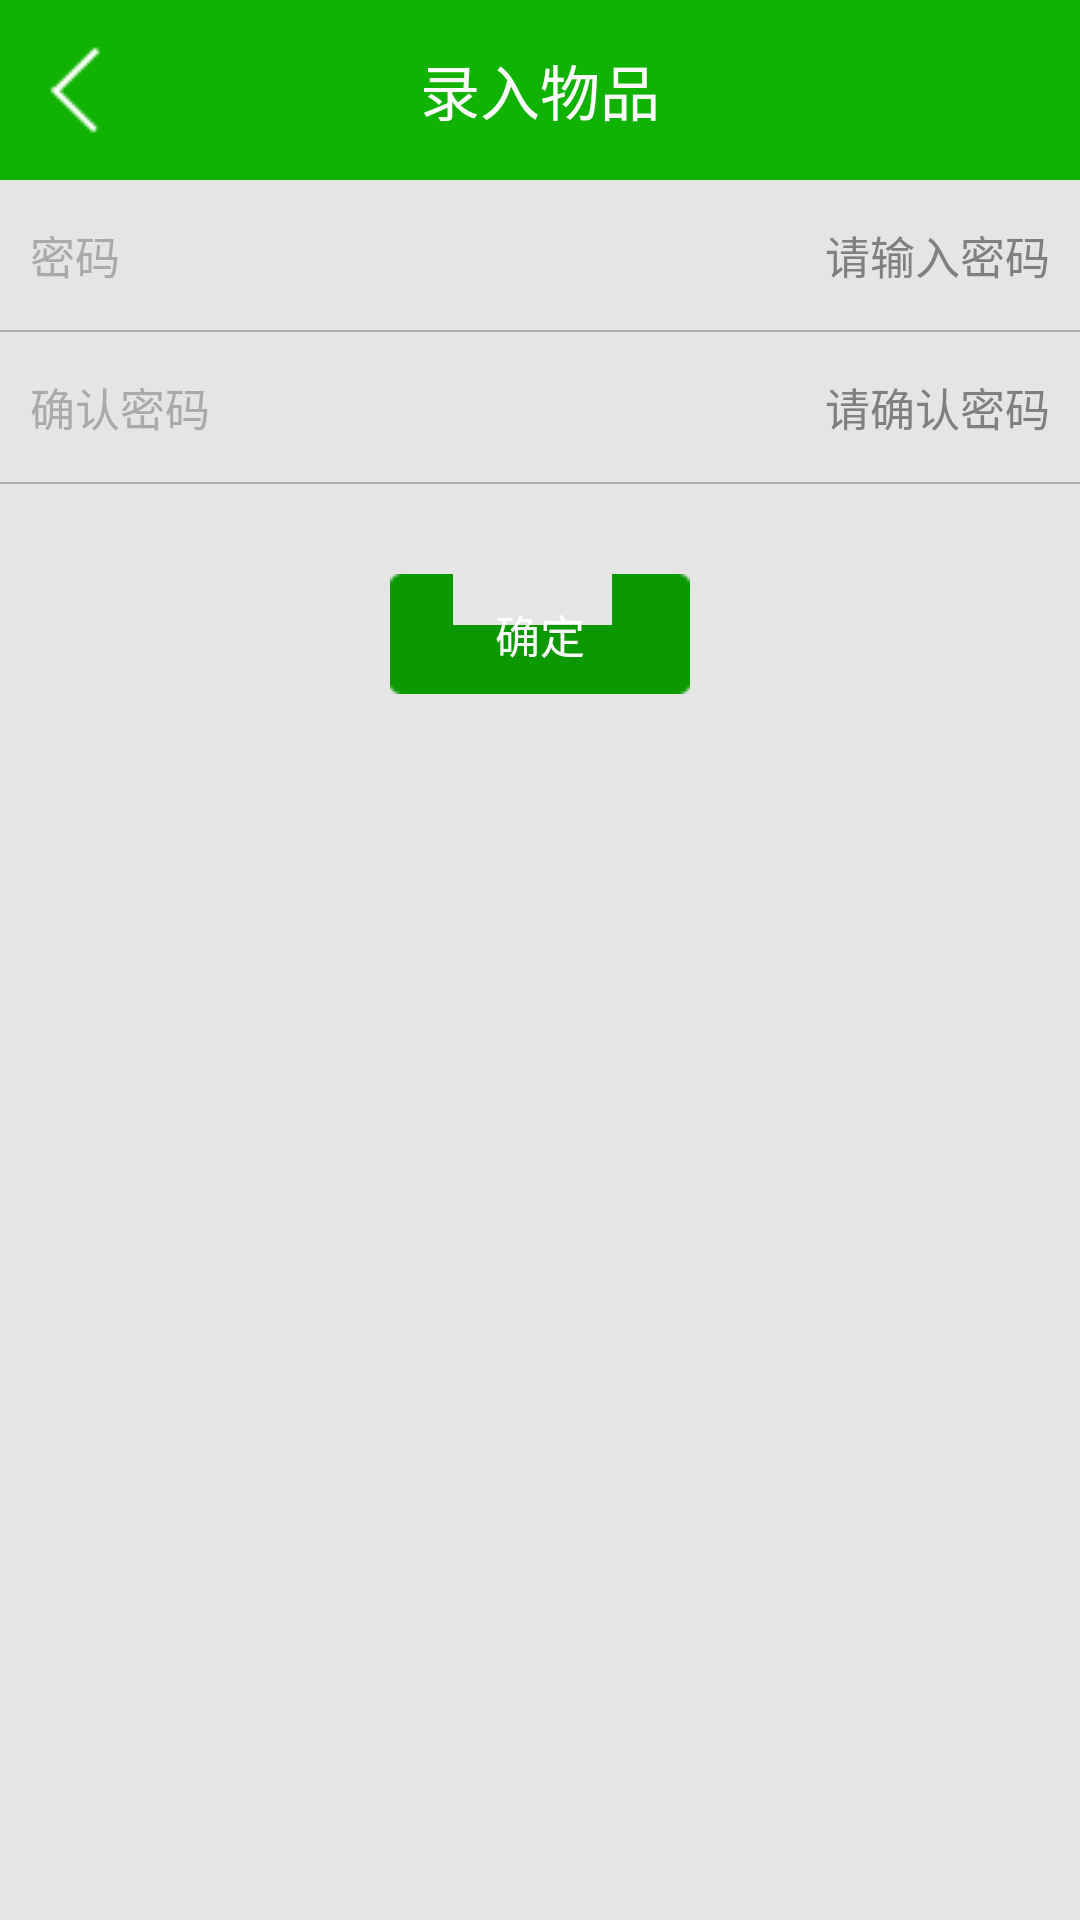

Android layout source for this screen:
<!-- AndroidManifest.xml: application theme android:Theme.Black.NoTitleBar -->
<!-- res/layout/security.xml -->
<?xml version="1.0" encoding="utf-8"?>
<LinearLayout xmlns:android="http://schemas.android.com/apk/res/android"
    android:layout_width="match_parent"
    android:layout_height="match_parent"
    android:background="@color/light_gray"
    android:orientation="vertical" >

    <include layout="@layout/top_bar" />

    <RelativeLayout
        android:layout_width="match_parent"
        android:layout_height="50dp" >

        <TextView
            android:layout_width="wrap_content"
            android:layout_height="wrap_content"
            android:layout_centerVertical="true"
            android:layout_marginLeft="10dp"
            android:text="密码"
            android:textColor="@android:color/darker_gray"
            android:textSize="15sp" />

        <EditText
            android:id="@+id/first_et"
            android:layout_width="wrap_content"
            android:layout_height="wrap_content"
            android:layout_alignParentRight="true"
            android:layout_centerVertical="true"
            android:layout_marginRight="10dp"
            android:background="@android:color/transparent"
            android:hint="请输入密码"
            android:inputType="textPassword"
            android:textSize="15sp" />
    </RelativeLayout>

    <View
        android:layout_width="fill_parent"
        android:layout_height="0.5dp"
        android:background="@android:color/darker_gray" />

    <RelativeLayout
        android:layout_width="match_parent"
        android:layout_height="50dp" >

        <TextView
            android:layout_width="wrap_content"
            android:layout_height="wrap_content"
            android:layout_centerVertical="true"
            android:layout_marginLeft="10dp"
            android:text="确认密码"
            android:textColor="@android:color/darker_gray"
            android:textSize="15sp" />

        <EditText
            android:id="@+id/second_et"
            android:layout_width="wrap_content"
            android:layout_height="wrap_content"
            android:layout_alignParentRight="true"
            android:layout_centerVertical="true"
            android:layout_marginRight="10dp"
            android:background="@android:color/transparent"
            android:hint="请确认密码"
            android:inputType="textPassword"
            android:textSize="15sp" />
    </RelativeLayout>

    <View
        android:layout_width="fill_parent"
        android:layout_height="0.5dp"
        android:background="@android:color/darker_gray" />

    <Button
        android:id="@+id/sure_bt"
        android:layout_width="100dp"
        android:layout_height="40dp"
        android:layout_gravity="center_horizontal"
        android:layout_marginTop="30dp"
        android:background="@drawable/btn"
        android:text="确定"
        android:textColor="@android:color/white"
        android:textSize="15sp" />

</LinearLayout>
<!-- res/layout/top_bar.xml (included above) -->
<?xml version="1.0" encoding="utf-8"?>
<RelativeLayout xmlns:android="http://schemas.android.com/apk/res/android"
    android:layout_width="match_parent"
    android:layout_height="60dp"
    android:background="#10B302" >

    <ImageView
        android:id="@+id/back_iv"
        android:layout_width="wrap_content"
        android:layout_height="wrap_content"
        android:layout_centerVertical="true"
        android:layout_marginLeft="10dp"
        android:background="@drawable/back_btn" />

    <TextView
        android:id="@+id/name"
        android:layout_width="wrap_content"
        android:layout_height="wrap_content"
        android:layout_centerInParent="true"
        android:layout_marginTop="2dp"
        android:text="录入物品"
        android:textColor="@color/white"
        android:textSize="20sp" />

    <LinearLayout
        android:id="@+id/delete"
        android:layout_width="60dp"
        android:layout_height="fill_parent"
        android:layout_alignParentRight="true"
        android:layout_marginRight="20dp"
        android:gravity="center"
        android:visibility="gone" >

        <TextView
            android:layout_width="wrap_content"
            android:layout_height="wrap_content"
            android:layout_centerVertical="true"
            android:layout_marginTop="2dp"
            android:background="@drawable/delete_btn"
            android:textColor="#b64a09"
            android:textSize="15sp" />
    </LinearLayout>

    <LinearLayout
        android:id="@+id/save_ll"
        android:layout_width="60dp"
        android:layout_height="fill_parent"
        android:layout_alignParentRight="true"
        android:layout_marginRight="20dp"
        android:gravity="center"
        android:visibility="gone" >

        <TextView
            android:id="@+id/tvs"
            android:layout_width="wrap_content"
            android:layout_height="wrap_content"
            android:text="保存"
            android:textColor="@color/white"
            android:textSize="18sp" />
    </LinearLayout>

    <ImageView
        android:id="@+id/add"
        android:layout_width="20dp"
        android:layout_height="20dp"
        android:layout_alignParentRight="true"
        android:layout_centerVertical="true"
        android:layout_marginRight="20dp"
        android:background="@drawable/add_btn"
        android:visibility="gone" />

    <ImageView
        android:id="@+id/top_add"
        android:layout_width="50dp"
        android:layout_height="fill_parent"
        android:layout_alignParentRight="true"
        android:layout_centerVertical="true"
        android:layout_marginRight="5dp" />

</RelativeLayout>
<!-- resources referenced by this layout -->
<resources>
  <color name="light_gray">#e5e5e5</color>
  <color name="white">#ffffff</color>
  <!-- drawable add_btn (drawable) -->
  <?xml version="1.0" encoding="utf-8"?>
  <selector xmlns:android="http://schemas.android.com/apk/res/android">
  
      <item android:drawable="@drawable/ic_add_pressed" android:state_focused="true"/>
      <item android:drawable="@drawable/ic_add_pressed" android:state_pressed="true"/>
      <item android:drawable="@drawable/ic_add_pressed" android:state_selected="true"/>
      <item android:drawable="@drawable/ic_add_normal" />
  
  </selector>
  <!-- drawable back_btn (drawable) -->
  <?xml version="1.0" encoding="utf-8"?>
  <selector xmlns:android="http://schemas.android.com/apk/res/android">
  
      <item android:drawable="@drawable/ic_back_pressed" android:state_focused="true"/>
      <item android:drawable="@drawable/ic_back_pressed" android:state_pressed="true"/>
      <item android:drawable="@drawable/ic_back_pressed" android:state_selected="true"/>
      <item android:drawable="@drawable/ic_back_normal" />
  
  </selector>
  <!-- drawable btn (drawable) -->
  <?xml version="1.0" encoding="utf-8"?>
  <selector xmlns:android="http://schemas.android.com/apk/res/android">
  
      <item android:drawable="@drawable/btn_record_pressed" android:state_focused="true"/>
      <item android:drawable="@drawable/btn_record_pressed" android:state_pressed="true"/>
      <item android:drawable="@drawable/btn_record_pressed" android:state_selected="true"/>
      <item android:drawable="@drawable/btn_record_normal" />
  
  </selector>
  <!-- drawable delete_btn (drawable) -->
  <?xml version="1.0" encoding="utf-8"?>
  <selector xmlns:android="http://schemas.android.com/apk/res/android">
  
      <item android:drawable="@drawable/ic_navigation_delete_disable" android:state_focused="true"/>
      <item android:drawable="@drawable/ic_navigation_delete_disable" android:state_pressed="true"/>
      <item android:drawable="@drawable/ic_navigation_delete_disable" android:state_selected="true"/>
      <item android:drawable="@drawable/ic_navigation_delete_normal" />
  
  </selector>
  <!-- drawable ic_add_pressed: png bitmap (drawable-mdpi, 1067 bytes) -->
  <!-- drawable ic_add_normal: png bitmap (drawable-mdpi, 1049 bytes) -->
  <!-- drawable ic_back_pressed: png bitmap (drawable-mdpi, 1323 bytes) -->
  <!-- drawable ic_back_normal: png bitmap (drawable-mdpi, 1270 bytes) -->
  <!-- drawable ic_navigation_delete_disable: png bitmap (drawable-mdpi, 1084 bytes) -->
  <!-- drawable ic_navigation_delete_normal: png bitmap (drawable-mdpi, 1078 bytes) -->
</resources>
